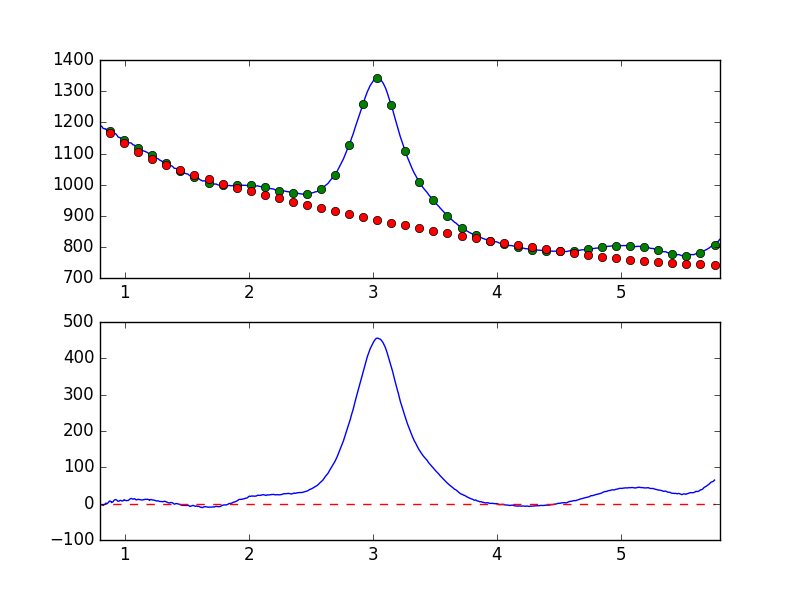

The table this chart was drawn from, first rows:
7.681951752392544019e-01, -9.249946734697914508e+00
7.738631750302433776e-01, -8.089211647931961124e+00
7.795311748212323533e-01, -4.969013709502632992e+00
7.851991746122213289e-01, -4.077533788919708968e+00
7.908671744032103046e-01, -5.426072872879785791e+00
7.965351741941992803e-01, -5.733451479329687572e+00
8.022031739851883669e-01, -4.867171766841693170e+00
8.078711737761772316e-01, -3.187533745550126696e+00
8.135391735671662072e-01, -2.986233909964539635e+00
8.192071733581552939e-01, -3.162390629593801350e+00
8.248751731491442696e-01, -5.193613484885872822e+00
8.305431729401332452e-01, -3.412248384411668667e+00
8.362111727311222209e-01, -1.915655885181195117e+00
8.418791725221110855e-01, -1.330859630141503658e+00
8.475471723131001722e-01, 1.511869667448308974e+00
8.532151721040891479e-01, 1.235698880789186660e-01
8.588831718950781235e-01, -9.311952525968081318e-02
8.645511716860672102e-01, 2.403601026672959051e+00
8.702191714770560749e-01, 4.354749893118196269e+00
8.758871712680450505e-01, 7.083498743628524608e+00
8.815551710590340262e-01, 6.885675497757574703e+00
8.872231708500230019e-01, 6.111056006644275840e+00
8.928911706410120885e-01, 2.954236168090119463e+00
8.985591704320010642e-01, 4.159365280231895667e+00
9.042271702229900399e-01, 4.633678578707076667e+00
9.098951700139790155e-01, 7.751452314777679931e+00
9.155631698049678802e-01, 9.947021333457087167e+00
9.212311695959569668e-01, 1.060564821413117897e+01
9.268991693869459425e-01, 1.124784944243833706e+01
9.325671691779349182e-01, 1.023520595714080628e+01
9.382351689689240049e-01, 8.972633657938104079e+00
9.439031687599129805e-01, 6.624814069530202687e+00
9.495711685509018452e-01, 6.992048833804346941e+00
9.552391683418909318e-01, 7.078741155148236430e+00
9.609071681328797965e-01, 8.950939745761615995e+00
9.665751679238688832e-01, 8.862437458469003104e+00
9.722431677148579698e-01, 8.183116013283097345e+00
9.779111675058468345e-01, 7.446187208340916186e+00
9.835791672968358101e-01, 7.326952685530159215e+00
9.892471670878246748e-01, 8.829693578925116526e+00
9.949151668788137615e-01, 1.073884238978894246e+01
1.000583166669802848e+00, 8.927547931996059560e+00
1.006251166460791602e+00, 9.038741262060057124e+00
1.011919166251780799e+00, 8.190300217856702147e+00
1.017587166042769553e+00, 8.394633887260852134e+00
1.023255165833758751e+00, 8.522427725336910953e+00
1.028923165624747726e+00, 8.982208984022918230e+00
1.034591165415736702e+00, 1.073902346994464096e+01
1.040259165206725678e+00, 1.236155468504034616e+01
1.045927164997714431e+00, 1.334231425624830081e+01
1.051595164788703629e+00, 1.458128451363222666e+01
1.057263164579692605e+00, 1.335454642006743597e+01
1.062931164370681802e+00, 1.261689187593037786e+01
1.068599164161670556e+00, 1.211400633628318246e+01
1.074267163952659310e+00, 1.345302545150275364e+01
1.079935163743648507e+00, 1.344091397352735839e+01
1.085603163534637483e+00, 1.170031048241980898e+01
1.091271163325626681e+00, 1.017843851918132714e+01
1.096939163116615434e+00, 1.056141322637472513e+01
1.102607162907604632e+00, 1.158356752000145207e+01
1.108275162698593386e+00, 1.191771087856182021e+01
... 839 more rows
